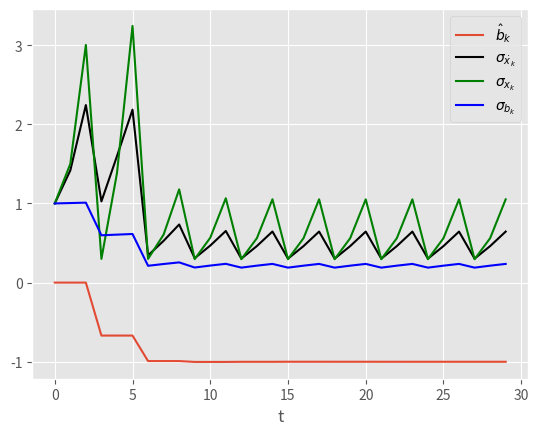

Reproduce this figure in Python.
#!/usr/bin/python3

import matplotlib.pyplot as plt
import numpy as np
from numpy.random import normal as N
plt.style.use('ggplot')

def state_propagation(x, phi):
    return phi @ x

def covariance_propagation(P, phi, G, Q):
    return phi @ P @ phi.T + G @ Q @ G.T

def predict(x, phi, P, G, Q):
    new_x = state_propagation(x, phi)
    new_p = covariance_propagation(P, phi, G, Q)
    return new_x, new_p

def update(x, P, dy, R, H):
    K = P @ H.T @ np.linalg.inv(R + H @ P @ H.T)
    new_x = x + K @ dy
    I = np.eye(3) 
    J = (I - K @ H)
    new_p = J @ P @ J.T + K @ R @ K.T
    return new_x, new_p

def plot(t_, bias, sx, sv, sb):
    plt.plot(t_, bias, label='${\hat b}_k$')
    plt.plot(t_, sv, c='k', label='$\sigma_{\dot x_k}$')
    plt.plot(t_, sx, c='g', label='$\sigma_{x_k}$')
    plt.plot(t_, sb, c='b', label='$\sigma_{b_k}$')
    plt.legend()
    plt.xlabel('t')
    plt.show()


def test():
    dt = 1.0
    dt2 = dt*dt
    phi = np.array([[1., dt, -dt2/2],
                    [0., 1., -dt],
                    [0., 0.,  1.]])
    P = np.diag([1., 1., 1.])
    G = np.array([[0., 0.],
                  [1., 0.],
                  [0., 1.]])
    Q = np.array([[0.01 * dt2, 0.],
                  [0.        , 0.01 * dt]])
    H = np.array([[1., 0., 0.]])
    R = np.array([[0.09]])

    # initial variables
    x = np.array([[0.0, 0.0, 0.0]]).T
    t = 0.0

    # acceleration, bias
    a = 2.0
    b = 1.0 # this is estimated as part of state. initialized to zero

    # simulated position and velocity [only used for generating observations]
    x_k = 0.0
    v_k = 0.0

    # tracked position and velocity (actual nominal state of the system
    e_x_k = 0.0
    e_v_k = 0.0
    e_b_k = 0.0

    # for logging
    bias = [0.]
    t_ = [0.]
    sx, sv, sb = [1.], [1.], [1.]

    imax = 30
    for i in range(1, imax):
        t = t + dt

        # simulate
        x_k = x_k + v_k * dt + 0.5 * (a + b) * dt2
        v_k = v_k + (a + b) * dt

        # nominal state prediction
        e_x_k = e_x_k + e_v_k * dt + 0.5 * (a - e_b_k) * dt2
        e_v_k = e_v_k + (a - e_b_k) * dt
        e_b_k = e_b_k

        # error state prediction predict
        x, P = predict(x, phi, P, G, Q)

        # update every 3s
        if i % 3 == 0:
            # 1. error in observation 
            e = np.array([[x_k - e_x_k]])

            # 2. update the system 
            x, P = update(x, P, e, R, H)

            # 3. close the loop
            e_x_k = e_x_k + x[0, 0]
            e_v_k = e_v_k + x[1, 0]
            e_b_k = e_b_k + x[2, 0]

            # 4. reset the error state to zero
            x = np.zeros_like(x)

        bias.append(e_b_k)
        sx.append(np.sqrt(P[0, 0]))
        sv.append(np.sqrt(P[1, 1]))
        sb.append(np.sqrt(P[2, 2]))
        t_.append(t)

        print('Step = {:2d}/{:2d}:\t bias = '.format(i, imax-1), e_b_k)
        print('-'*50)
    plot(t_, bias, sx, sv, sb)

if __name__ == '__main__':
    test()

